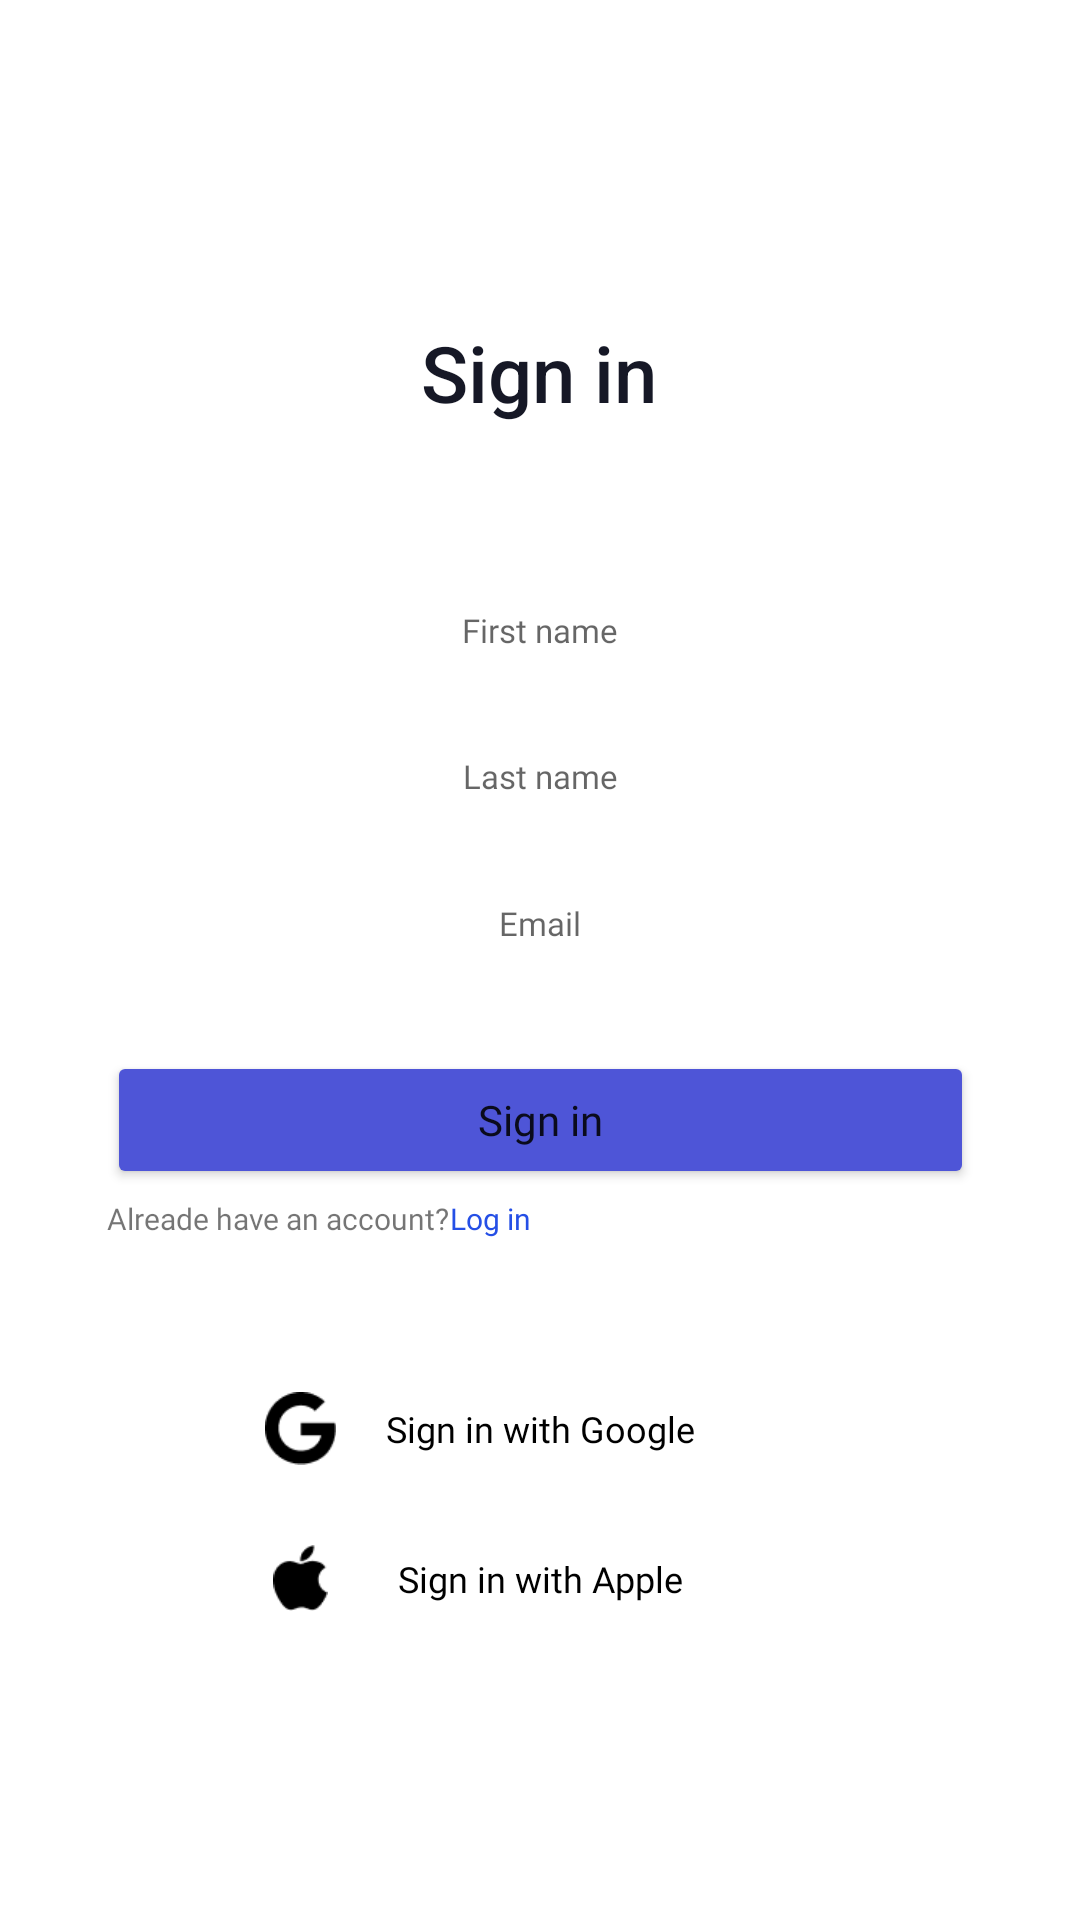

Here is an Android app screen rendered from its layout file. Give the layout XML and the strings, colors and styles it references.
<!-- AndroidManifest.xml: application theme Theme.TestCleanArch -->
<!-- res/layout/fragment_sign.xml -->
<?xml version="1.0" encoding="utf-8"?>
<FrameLayout xmlns:android="http://schemas.android.com/apk/res/android"
    xmlns:app="http://schemas.android.com/apk/res-auto"
    xmlns:tools="http://schemas.android.com/tools"
    android:layout_width="match_parent"
    android:layout_height="match_parent"
    tools:context=".presentation.SignFragment">

    <androidx.constraintlayout.widget.ConstraintLayout
        android:layout_width="match_parent"
        android:layout_height="match_parent">

        <TextView
            android:id="@+id/textView5"
            android:layout_width="120dp"
            android:layout_height="16dp"
            android:fontFamily="@font/montserrat_regular"
            android:gravity="center"
            android:text="@string/singinWithApple"
            android:textColor="#000000"
            android:textSize="12sp"
            app:layout_constraintBottom_toBottomOf="parent"
            app:layout_constraintEnd_toEndOf="parent"
            app:layout_constraintStart_toStartOf="parent"
            app:layout_constraintTop_toTopOf="parent"
            app:layout_constraintVertical_bias="0.83" />

        <TextView
            android:id="@+id/btn_Log_IN"
            android:layout_width="35dp"
            android:layout_height="16dp"
            android:fontFamily="@font/montserrat_medium"
            android:text="@string/login"
            android:textColor="#254FE6"
            android:textSize="10sp"
            app:layout_constraintStart_toEndOf="@+id/textView2"
            app:layout_constraintTop_toTopOf="@+id/textView2" />

        <EditText
            android:id="@+id/editEmail"
            android:layout_width="289dp"
            android:layout_height="29dp"
            android:background="@drawable/edittext"
            android:ems="10"
            android:fontFamily="@font/montserrat_regular"
            android:gravity="center"
            android:hint="Email"
            android:inputType="textPersonName"
            android:padding="0dp"
            android:textSize="11sp"
            app:layout_constraintBottom_toBottomOf="parent"
            app:layout_constraintEnd_toEndOf="parent"
            app:layout_constraintStart_toStartOf="parent"
            app:layout_constraintTop_toTopOf="parent"
            app:layout_constraintVertical_bias="0.48000002"
            tools:ignore="TouchTargetSizeCheck" />

        <EditText
            android:id="@+id/editLastNAme"
            android:layout_width="289dp"
            android:layout_height="29dp"
            android:background="@drawable/edittext"
            android:ems="10"
            android:fontFamily="@font/montserrat_regular"
            android:gravity="center"
            android:hint="Last name"
            android:inputType="textPersonName"
            android:padding="0dp"
            android:textAppearance="@style/TextAppearance.AppCompat.Body1"
            android:textSize="11sp"
            app:layout_constraintBottom_toBottomOf="parent"
            app:layout_constraintEnd_toEndOf="parent"
            app:layout_constraintStart_toStartOf="parent"
            app:layout_constraintTop_toTopOf="parent"
            app:layout_constraintVertical_bias="0.39999998"
            tools:ignore="TouchTargetSizeCheck" />

        <TextView
            android:id="@+id/textView"
            android:layout_width="150dp"
            android:layout_height="48dp"
            android:fontFamily="sans-serif-medium"
            android:foregroundGravity="center|center_horizontal"
            android:gravity="center|top"
            android:text="Sign in"
            android:textColor="#161826"
            android:textSize="26sp"
            app:layout_constraintBottom_toBottomOf="parent"
            app:layout_constraintEnd_toEndOf="parent"
            app:layout_constraintHorizontal_bias="0.498"
            app:layout_constraintStart_toStartOf="parent"
            app:layout_constraintTop_toTopOf="parent"
            app:layout_constraintVertical_bias="0.18" />

        <EditText
            android:id="@+id/editFirstName"
            android:layout_width="289dp"
            android:layout_height="29dp"
            android:background="@drawable/edittext"
            android:ems="10"
            android:fontFamily="@font/montserrat_regular"
            android:gravity="center"
            android:hint="First name"
            android:inputType="textPersonName"
            android:padding="0dp"
            android:textSize="11sp"
            app:layout_constraintBottom_toBottomOf="parent"
            app:layout_constraintEnd_toEndOf="parent"
            app:layout_constraintStart_toStartOf="parent"
            app:layout_constraintTop_toTopOf="parent"
            app:layout_constraintVertical_bias="0.32"
            tools:ignore="TouchTargetSizeCheck" />

        <Button
            android:id="@+id/btn_SignIN"
            android:layout_width="289dp"
            android:layout_height="46dp"
            android:backgroundTint="#4E55D7"
            android:fontFamily="@font/montserrat_medium"
            android:text="@string/btn_sign_in"
            android:textAppearance="@style/TextAppearance.AppCompat.Body1"
            app:cornerRadius="15dp"
            app:layout_constraintBottom_toBottomOf="parent"
            app:layout_constraintEnd_toEndOf="parent"
            app:layout_constraintStart_toStartOf="parent"
            app:layout_constraintTop_toTopOf="parent"
            app:layout_constraintVertical_bias="0.59000003"
            tools:ignore="TouchTargetSizeCheck" />

        <TextView
            android:id="@+id/textView2"
            android:layout_width="wrap_content"
            android:layout_height="16dp"
            android:fontFamily="@font/montserrat_regular"
            android:text="@string/bottontextbtn"
            android:textSize="10sp"
            app:layout_constraintBottom_toBottomOf="parent"
            app:layout_constraintStart_toStartOf="@+id/btn_SignIN"
            app:layout_constraintTop_toTopOf="parent"
            app:layout_constraintVertical_bias="0.64" />

        <ImageView
            android:id="@+id/imageView"
            android:layout_width="23.83dp"
            android:layout_height="24.22dp"
            android:layout_marginEnd="8dp"
            android:src="@drawable/img"
            app:layout_constraintBottom_toBottomOf="@+id/textView4"
            app:layout_constraintEnd_toStartOf="@+id/textView4"
            app:layout_constraintTop_toTopOf="@+id/textView4" />

        <TextView
            android:id="@+id/textView4"
            android:layout_width="120dp"
            android:layout_height="16dp"
            android:fontFamily="@font/montserrat_regular"
            android:gravity="center"
            android:text="@string/singinWithGoogle"
            android:textColor="#000000"
            android:textSize="12sp"
            app:layout_constraintBottom_toBottomOf="parent"
            app:layout_constraintEnd_toEndOf="parent"
            app:layout_constraintStart_toStartOf="parent"
            app:layout_constraintTop_toTopOf="parent"
            app:layout_constraintVertical_bias="0.75" />

        <ImageView
            android:id="@+id/imageView2"
            android:layout_width="18.38dp"
            android:layout_height="21.86dp"
            android:src="@drawable/img_1"
            app:layout_constraintBottom_toBottomOf="@+id/textView5"
            app:layout_constraintEnd_toEndOf="@+id/imageView"
            app:layout_constraintStart_toStartOf="@+id/imageView"
            app:layout_constraintTop_toTopOf="@+id/textView5" />


    </androidx.constraintlayout.widget.ConstraintLayout>

</FrameLayout>
<!-- resources referenced by this layout -->
<resources>
  <!-- drawable img: png bitmap (drawable, 744 bytes) -->
  <!-- drawable img_1: png bitmap (drawable, 511 bytes) -->
  <string name="bottontextbtn">Alreade have an account?</string>
  <string name="btn_sign_in">Sign in</string>
  <string name="login">Log in</string>
  <string name="singinWithApple">Sign in with Apple</string>
  <string name="singinWithGoogle">Sign in with Google</string>
  <style name="Theme.TestCleanArch" parent="Theme.MaterialComponents.DayNight.NoActionBar">
          
          <item name="colorPrimary">@color/purple_500</item>
          <item name="colorPrimaryVariant">@color/purple_700</item>
          <item name="colorOnPrimary">@color/white</item>
          
          <item name="colorSecondary">@color/teal_200</item>
          <item name="colorSecondaryVariant">@color/teal_700</item>
          <item name="colorOnSecondary">@color/black</item>
          
          <item name="android:statusBarColor">?attr/colorPrimaryVariant</item>
          
      </style>
  <!-- not gathered from this repository: default colours our renderer supplied (Android Studio template values) -->
  <color name="purple_500">#FF6200EE</color>
  <color name="purple_700">#FF3700B3</color>
  <color name="teal_200">#FF03DAC5</color>
  <color name="teal_700">#FF018786</color>
  <color name="black">#FF000000</color>
  <color name="white">#FFFFFFFF</color>
</resources>
